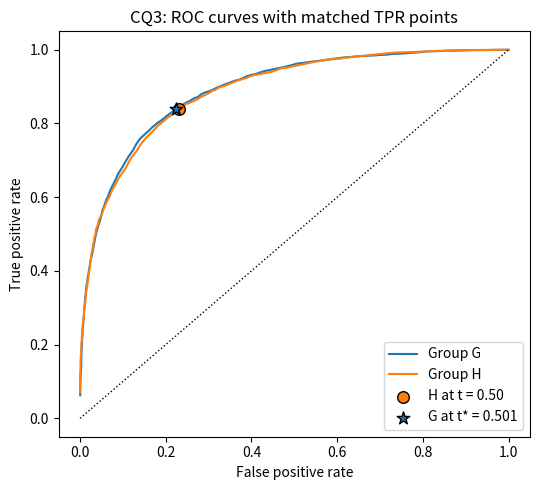

Recreate this plot in Python. (Note: this script raises an exception after producing the figure.)
# CQ3 - matching group G's TPR to group H by bisection
import numpy as np
import matplotlib
matplotlib.use("Agg")
import matplotlib.pyplot as plt


def make_scores(n, base_rate, seed):
    rng = np.random.default_rng(seed)
    y = (rng.random(n) < base_rate).astype(int)
    s = np.clip(rng.normal(0.35 + 0.35 * y, 0.20), 0, 1)
    return y, s


y_G, s_G = make_scores(15000, 0.40, seed=11)  # Group G
y_H, s_H = make_scores(15000, 0.55, seed=12)  # Group H


def at_t(y, s, t):
    pred = s >= t
    tpr = (pred & (y == 1)).sum() / (y == 1).sum()
    fpr = (pred & (y == 0)).sum() / (y == 0).sum()
    return {"tpr": tpr, "fpr": fpr}


H_op = at_t(y_H, s_H, 0.5)
target = H_op["tpr"]
print(f"Group H at t = 0.5: TPR = {H_op['tpr']:.4f}, FPR = {H_op['fpr']:.4f}")
print(f"Target TPR for group G = {target:.4f}\n")

# TPR goes down as t goes up, so a TPR above target means t is too low
lo, hi = 0.01, 0.99
print(f"{'iter':>4} {'lo':>8} {'hi':>8} {'mid':>8} {'TPR(mid)':>10}")
for i in range(1, 11):
    mid = (lo + hi) / 2
    tpr_mid = at_t(y_G, s_G, mid)["tpr"]
    print(f"{i:>4} {lo:>8.4f} {hi:>8.4f} {mid:>8.4f} {tpr_mid:>10.4f}")
    if tpr_mid > target:
        lo = mid
    else:
        hi = mid

t_G = (lo + hi) / 2
G_op = at_t(y_G, s_G, t_G)
print(f"\nGroup G matched threshold t* = {t_G:.4f}")
print(f"Group G at t*: TPR = {G_op['tpr']:.4f}, FPR = {G_op['fpr']:.4f}")
print(f"TPR difference vs target = {G_op['tpr'] - target:+.4f}")


def roc(y, s):
    ts = np.linspace(0, 1, 201)
    pts = [at_t(y, s, t) for t in ts]
    return [p["fpr"] for p in pts], [p["tpr"] for p in pts]


fig, ax = plt.subplots(figsize=(5.5, 5))
fG, tG = roc(y_G, s_G)
fH, tH = roc(y_H, s_H)
ax.plot(fG, tG, label="Group G")
ax.plot(fH, tH, label="Group H")
ax.plot([0, 1], [0, 1], "k:", lw=1)
ax.scatter(H_op["fpr"], H_op["tpr"], s=70, marker="o", color="tab:orange",
           edgecolor="k", zorder=5, label=f"H at t = 0.50")
ax.scatter(G_op["fpr"], G_op["tpr"], s=90, marker="*", color="tab:blue",
           edgecolor="k", zorder=5, label=f"G at t* = {t_G:.3f}")
ax.set_xlabel("False positive rate")
ax.set_ylabel("True positive rate")
ax.set_title("CQ3: ROC curves with matched TPR points")
ax.legend(loc="lower right")
fig.tight_layout()
fig.savefig("plots/cq3_roc.png", dpi=150)
